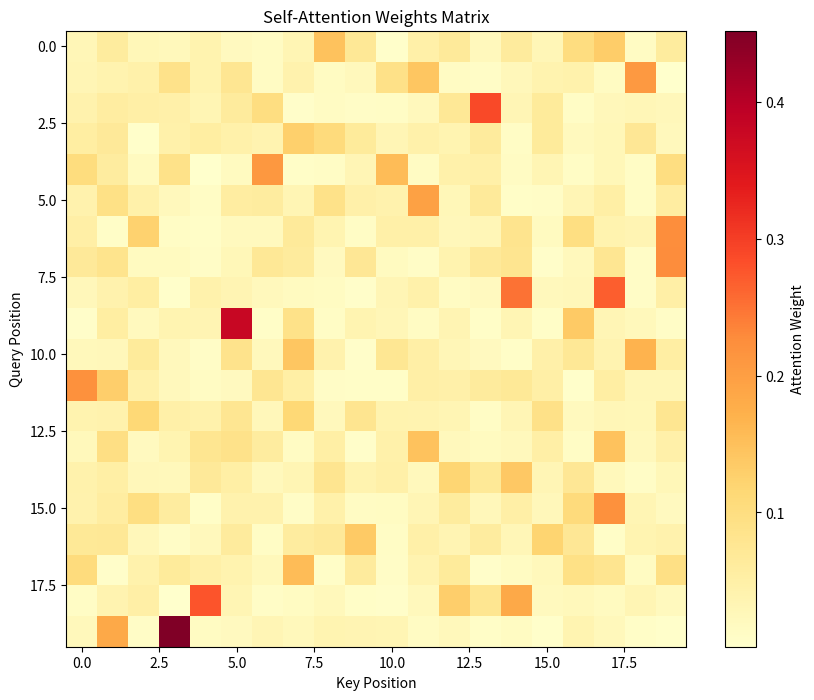
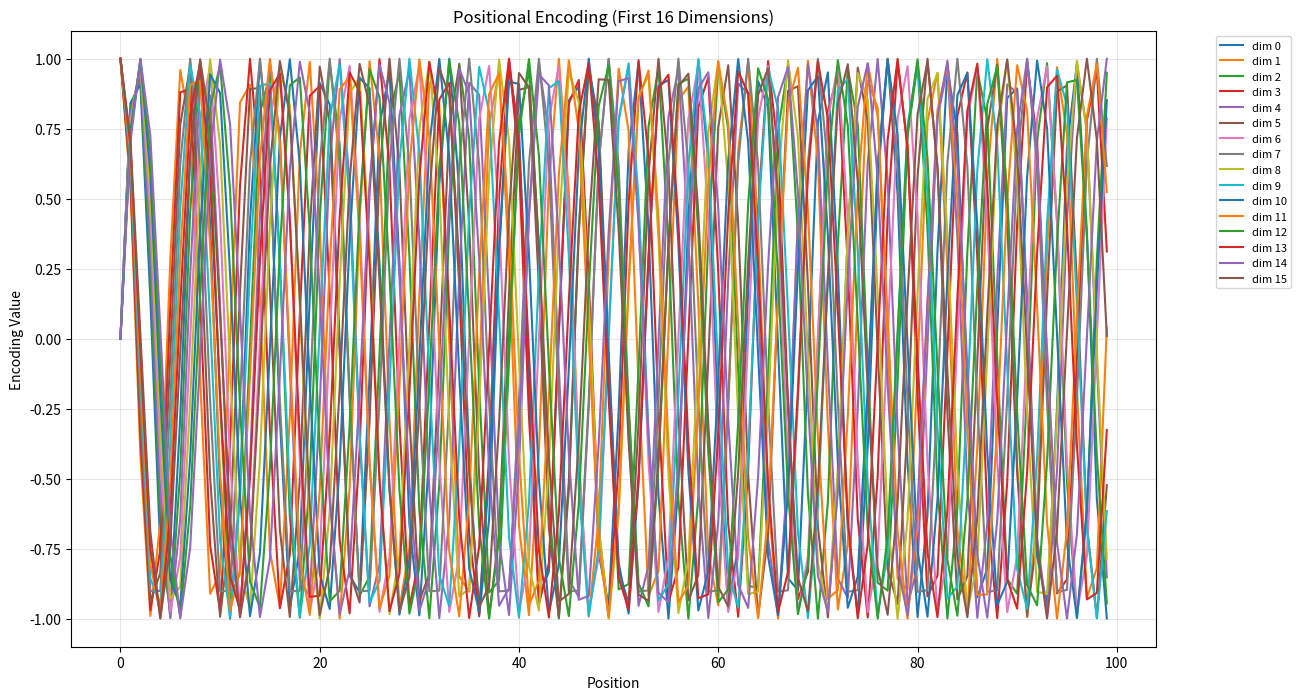

Source code (Python) for these figures, in order:
"""
Transformer 数学原理与实现 —— 纯 NumPy 版本

这是配套代码的纯 NumPy 实现，无需 PyTorch，可直接运行验证数学原理。

包含：
1. Scaled Dot-Product Attention (NumPy 实现)
2. 数学性质验证
3. 可视化示例

作者：OpenClaw Engineer (AI + Mathematics Professor)
日期：2026-03-11
"""

import numpy as np
import matplotlib.pyplot as plt
from typing import Tuple, Optional


# ============================================================================
# 1. Scaled Dot-Product Attention (NumPy 实现)
# ============================================================================

def scaled_dot_product_attention(
    Q: np.ndarray,
    K: np.ndarray,
    V: np.ndarray,
    mask: Optional[np.ndarray] = None
) -> Tuple[np.ndarray, np.ndarray]:
    """
    缩放点积注意力 - NumPy 实现
    
    数学公式:
        Attention(Q, K, V) = softmax(QK^T / sqrt(d_k)) V
    
    参数:
        Q: 查询矩阵 (seq_len, d_k)
        K: 键矩阵 (seq_len, d_k)
        V: 值矩阵 (seq_len, d_v)
        mask: 可选掩码 (seq_len, seq_len)
    
    返回:
        output: 注意力输出 (seq_len, d_v)
        attention_weights: 注意力权重 (seq_len, seq_len)
    """
    d_k = Q.shape[1]
    
    # 1. 计算注意力分数：QK^T / sqrt(d_k)
    scores = np.matmul(Q, K.T) / np.sqrt(d_k)
    # scores shape: (seq_len, seq_len)
    
    # 2. 应用掩码（如果有）
    if mask is not None:
        scores = np.where(mask == 0, -1e9, scores)
    
    # 3. Softmax 归一化
    # 减去最大值防止数值溢出
    scores_max = np.max(scores, axis=1, keepdims=True)
    exp_scores = np.exp(scores - scores_max)
    attention_weights = exp_scores / np.sum(exp_scores, axis=1, keepdims=True)
    # attention_weights shape: (seq_len, seq_len)
    
    # 4. 加权求和：Attention * V
    output = np.matmul(attention_weights, V)
    # output shape: (seq_len, d_v)
    
    return output, attention_weights


def multi_head_attention(
    X: np.ndarray,
    W_Q: np.ndarray,
    W_K: np.ndarray,
    W_V: np.ndarray,
    W_O: np.ndarray,
    num_heads: int
) -> np.ndarray:
    """
    多头注意力 - NumPy 实现
    
    参数:
        X: 输入 (seq_len, d_model)
        W_Q, W_K, W_V: 投影矩阵 (d_model, d_model)
        W_O: 输出投影矩阵 (d_model, d_model)
        num_heads: 头数
    
    返回:
        output: 多头注意力输出 (seq_len, d_model)
    """
    seq_len, d_model = X.shape
    d_k = d_model // num_heads
    
    # 1. 线性投影
    Q_all = X @ W_Q.T  # (seq_len, d_model)
    K_all = X @ W_K.T  # (seq_len, d_model)
    V_all = X @ W_V.T  # (seq_len, d_model)
    
    # 2. 分割成多头
    Q_heads = Q_all.reshape(seq_len, num_heads, d_k).transpose(1, 0, 2)  # (heads, seq_len, d_k)
    K_heads = K_all.reshape(seq_len, num_heads, d_k).transpose(1, 0, 2)
    V_heads = V_all.reshape(seq_len, num_heads, d_k).transpose(1, 0, 2)
    
    # 3. 每个头独立计算注意力
    head_outputs = []
    for i in range(num_heads):
        Q_head = Q_heads[i]  # (seq_len, d_k)
        K_head = K_heads[i]
        V_head = V_heads[i]
        
        output, _ = scaled_dot_product_attention(Q_head, K_head, V_head)
        head_outputs.append(output)  # (seq_len, d_k)
    
    # 4. 拼接多头
    concatenated = np.concatenate(head_outputs, axis=1)  # (seq_len, d_model)
    
    # 5. 输出投影
    output = concatenated @ W_O.T  # (seq_len, d_model)
    
    return output


# ============================================================================
# 2. Positional Encoding
# ============================================================================

def get_positional_encoding(seq_len: int, d_model: int) -> np.ndarray:
    """
    正弦位置编码 - NumPy 实现
    
    数学公式:
        PE(pos, 2i) = sin(pos / 10000^(2i/d_model))
        PE(pos, 2i+1) = cos(pos / 10000^(2i/d_model))
    
    参数:
        seq_len: 序列长度
        d_model: 嵌入维度
    
    返回:
        pe: 位置编码矩阵 (seq_len, d_model)
    """
    pe = np.zeros((seq_len, d_model))
    
    position = np.arange(0, seq_len)[:, np.newaxis]  # (seq_len, 1)
    div_term = np.exp(np.arange(0, d_model, 2) * (-np.log(10000.0) / d_model))
    
    pe[:, 0::2] = np.sin(position * div_term)
    pe[:, 1::2] = np.cos(position * div_term)
    
    return pe


# ============================================================================
# 3. 数学性质验证
# ============================================================================

def verify_scaling_factor():
    """验证缩放因子的作用"""
    print("=" * 60)
    print("验证缩放因子的作用")
    print("=" * 60)
    
    d_k = 512
    
    # 生成随机向量
    np.random.seed(42)
    q = np.random.randn(d_k)
    k = np.random.randn(d_k)
    
    # 未缩放的点积
    dot_product_unscaled = np.dot(q, k)
    
    # 缩放后的点积
    dot_product_scaled = np.dot(q, k) / np.sqrt(d_k)
    
    # 理论标准差
    theoretical_std = np.sqrt(d_k)
    
    print(f"d_k = {d_k}")
    print(f"未缩放点积：{dot_product_unscaled:.4f}")
    print(f"缩放后点积：{dot_product_scaled:.4f}")
    print(f"理论标准差：{theoretical_std:.4f}")
    print(f"缩放因子：1/{np.sqrt(d_k):.4f} = {1/np.sqrt(d_k):.4f}")
    print()
    
    # 模拟多个样本的方差
    n_samples = 10000
    dot_products = []
    for _ in range(n_samples):
        q = np.random.randn(d_k)
        k = np.random.randn(d_k)
        dot_products.append(np.dot(q, k))
    
    dot_products = np.array(dot_products)
    print(f"实验方差（未缩放）：{np.var(dot_products):.4f}")
    print(f"理论方差（未缩放）：{d_k:.4f}")
    print(f"实验标准差（未缩放）：{np.std(dot_products):.4f}")
    print()


def verify_softmax_gradient():
    """验证 Softmax 梯度问题"""
    print("=" * 60)
    print("验证 Softmax 梯度问题")
    print("=" * 60)
    
    d_k = 512
    np.random.seed(42)
    
    # 未缩放的情况
    z_unscaled = np.random.randn(d_k) * np.sqrt(d_k)
    
    # 缩放后的情况
    z_scaled = z_unscaled / np.sqrt(d_k)
    
    # Softmax
    def softmax(z):
        z_max = np.max(z)
        exp_z = np.exp(z - z_max)
        return exp_z / np.sum(exp_z)
    
    p_unscaled = softmax(z_unscaled)
    p_scaled = softmax(z_scaled)
    
    # 熵
    def entropy(p):
        return -np.sum(p * np.log(p + 1e-9))
    
    print(f"未缩放最大概率：{np.max(p_unscaled):.4f}")
    print(f"缩放后最大概率：{np.max(p_scaled):.4f}")
    print(f"未缩放熵：{entropy(p_unscaled):.4f}")
    print(f"缩放后熵：{entropy(p_scaled):.4f}")
    print(f"最大可能熵（均匀分布）：{np.log(d_k):.4f}")
    print()
    
    print("结论：缩放后的 Softmax 分布更均匀，梯度更大，有利于训练")
    print()


def verify_positional_encoding_linearity():
    """验证位置编码的线性关系"""
    print("=" * 60)
    print("验证位置编码的线性关系")
    print("=" * 60)
    
    seq_len, d_model = 100, 512
    pe = get_positional_encoding(seq_len, d_model)
    
    # 验证 PE[pos+k] 可以表示为 PE[pos] 的线性组合
    pos, k = 10, 5
    
    # 对于每个维度 i，验证 sin((pos+k)/factor) 与 sin(pos/factor), cos(pos/factor) 的关系
    i = 0  # 第一个维度
    factor = 10000 ** (2 * i / d_model)
    
    sin_pos = np.sin(pos / factor)
    cos_pos = np.cos(pos / factor)
    sin_pos_k = np.sin((pos + k) / factor)
    cos_pos_k = np.cos((pos + k) / factor)
    
    # 使用和角公式验证
    sin_k = np.sin(k / factor)
    cos_k = np.cos(k / factor)
    
    sin_pos_k_formula = sin_pos * cos_k + cos_pos * sin_k
    cos_pos_k_formula = cos_pos * cos_k - sin_pos * sin_k
    
    print(f"位置 {pos}, 偏移 {k}, 维度 {i}")
    print(f"sin((pos+k)/factor) = {sin_pos_k:.6f}")
    print(f"sin(pos/factor)*cos(k/factor) + cos(pos/factor)*sin(k/factor) = {sin_pos_k_formula:.6f}")
    print(f"误差：{abs(sin_pos_k - sin_pos_k_formula):.10f}")
    print()
    
    print("结论：位置编码满足和角公式，PE[pos+k] 可表示为 PE[pos] 的线性组合")
    print("这使得模型可以学习相对位置关系")
    print()


def visualize_attention():
    """可视化注意力权重"""
    print("=" * 60)
    print("生成注意力权重可视化")
    print("=" * 60)
    
    # 创建示例数据
    np.random.seed(42)
    seq_len, d_k, d_v = 20, 64, 64
    
    Q = np.random.randn(seq_len, d_k)
    K = np.random.randn(seq_len, d_k)
    V = np.random.randn(seq_len, d_v)
    
    # 计算注意力
    output, attention_weights = scaled_dot_product_attention(Q, K, V)
    
    # 可视化
    plt.figure(figsize=(10, 8))
    plt.imshow(attention_weights, cmap='YlOrRd', aspect='auto')
    plt.colorbar(label='Attention Weight')
    plt.xlabel('Key Position')
    plt.ylabel('Query Position')
    plt.title('Self-Attention Weights Matrix')
    plt.savefig('attention_weights_viz.png', dpi=150, bbox_inches='tight')
    print("注意力权重可视化已保存：attention_weights_viz.png")
    print()


def visualize_positional_encoding():
    """可视化位置编码"""
    print("=" * 60)
    print("生成位置编码可视化")
    print("=" * 60)
    
    seq_len, d_model = 100, 512
    pe = get_positional_encoding(seq_len, d_model)
    
    # 可视化前 16 个维度
    plt.figure(figsize=(14, 8))
    for i in range(16):
        plt.plot(pe[:, i], label=f'dim {i}')
    
    plt.xlabel('Position')
    plt.ylabel('Encoding Value')
    plt.title('Positional Encoding (First 16 Dimensions)')
    plt.legend(bbox_to_anchor=(1.05, 1), loc='upper left', fontsize=8)
    plt.grid(True, alpha=0.3)
    plt.savefig('positional_encoding_viz.png', dpi=150, bbox_inches='tight')
    print("位置编码可视化已保存：positional_encoding_viz.png")
    print()


def compute_parameter_count():
    """计算 Transformer 参数量"""
    print("=" * 60)
    print("Transformer 参数量计算")
    print("=" * 60)
    
    # 原始论文配置
    d_model = 512
    num_heads = 8
    d_k = d_model // num_heads  # 64
    d_v = d_k  # 64
    d_ff = 2048
    vocab_size = 30000
    num_layers = 6
    
    # Embedding
    embedding_params = vocab_size * d_model
    
    # 每个 Encoder 层的参数
    # Multi-Head Attention
    W_QKV_params = 3 * d_model * d_model  # W_Q, W_K, W_V
    W_O_params = d_model * d_model  # 输出投影
    attn_params = W_QKV_params + W_O_params
    
    # Feed-Forward
    ff_params = d_model * d_ff + d_ff * d_model  # W_1, W_2
    
    # LayerNorm (2 个)
    norm_params = 2 * 2 * d_model  # weight + bias
    
    # 每层总参数
    layer_params = attn_params + ff_params + norm_params
    
    # Encoder 总参数
    encoder_params = embedding_params + num_layers * layer_params
    
    print(f"配置:")
    print(f"  d_model = {d_model}")
    print(f"  num_heads = {num_heads}")
    print(f"  d_k = d_v = {d_k}")
    print(f"  d_ff = {d_ff}")
    print(f"  vocab_size = {vocab_size}")
    print(f"  num_layers = {num_layers}")
    print()
    
    print(f"参数量分解:")
    print(f"  Embedding: {embedding_params:,}")
    print(f"  Multi-Head Attention (每层): {attn_params:,}")
    print(f"    - W_Q, W_K, W_V: {W_QKV_params:,}")
    print(f"    - W_O: {W_O_params:,}")
    print(f"  Feed-Forward (每层): {ff_params:,}")
    print(f"  LayerNorm (每层): {norm_params:,}")
    print()
    print(f"  每层总参数：{layer_params:,}")
    print(f"  Encoder 总参数：{encoder_params:,}")
    print(f"  ≈ {encoder_params / 1e6:.2f}M")
    print()


# ============================================================================
# Main
# ============================================================================

if __name__ == "__main__":
    print("\n" + "=" * 60)
    print("Transformer 数学原理与实现 —— 纯 NumPy 验证")
    print("=" * 60 + "\n")
    
    # 运行所有验证
    verify_scaling_factor()
    verify_softmax_gradient()
    verify_positional_encoding_linearity()
    compute_parameter_count()
    
    # 生成可视化
    visualize_attention()
    visualize_positional_encoding()
    
    print("=" * 60)
    print("所有验证完成！")
    print("=" * 60)
    print("\n生成的文件:")
    print("  - attention_weights_viz.png")
    print("  - positional_encoding_viz.png")
    print("\n下一步:")
    print("  1. 阅读 Transformer-Math-and-Implementation.md")
    print("  2. 安装 PyTorch 运行 transformer_implementation.py")
    print("  3. 完成练习与思考题")
